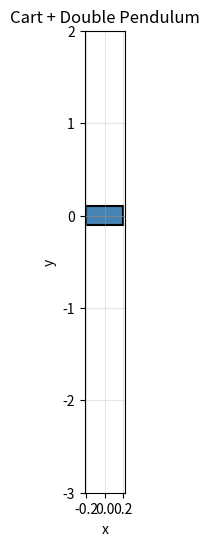

Generate this figure with matplotlib:
#Edison Sun
#5/30/26
import sympy as sym

t = sym.Symbol('t')

mc = 1   # cart mass
m1 = 1   # mass of first link
m2 = 1   # mass of second link
L1 = 1   # length of first link
L2 = 1   # length of second link

g = 9.8
F = sym.Symbol('F')  # force applied to cart

# Generalized coordinates: cart position, link angles are defined from vertical
xc = sym.Function('x')(t)
t1 = sym.Function(r'\theta_1')(t)
t2 = sym.Function(r'\theta_2')(t)

#define configuration vector
q = sym.Matrix([xc, t1, t2])

q_dot = q.diff(t)
q_ddot = q.diff(t).diff(t)

# Positions of pendulum masses
x1 = xc + L1*sym.sin(q[1])
y1 = -L1*sym.cos(q[1])

x2 = x1 + L2*sym.sin(q[2])
y2 = y1 - L2*sym.cos(q[2])

# Velocities
xc_dot = xc.diff(t)
x1_dot = x1.diff(t)
y1_dot = y1.diff(t)
x2_dot = x2.diff(t)
y2_dot = y2.diff(t)

# Kinetic and potential energy
K = 0.5*mc*xc_dot**2 + 0.5*m1*(x1_dot**2+y1_dot**2) + 0.5*m2*(x2_dot**2+y2_dot**2)
U = m1*g*y1 + m2*g*y2

#Lagrangian
L_lag = K - U

# Euler-Lagrange equations


#maybe replace with jacobian func later
dLdq = []
for m in q:
  dLdq.append(L_lag.diff(m))
dLdq = sym.simplify(sym.Matrix(dLdq))

dLdq_dot = []
for m in q_dot:
  dLdq_dot.append(L_lag.diff(m))
dLdq_dot = sym.simplify(sym.Matrix(dLdq_dot))

ddt_dLdq_dot = dLdq_dot.diff(t)

#lhs of el
Q = sym.Matrix([F, 0, 0])

el = sym.Eq(ddt_dLdq_dot - dLdq, Q)

sol2 = sym.solve(el, q_ddot, dict=True)

import numpy as np
from scipy.integrate import solve_ivp
import matplotlib.pyplot as plt
import matplotlib.animation as animation
import matplotlib.patches as patches

# Extract accelerations and substitute F=0 (free swing)
xc_ddot_expr  = sol2[0][q_ddot[0]].subs(F, 0)
th1_ddot_expr = sol2[0][q_ddot[1]].subs(F, 0)
th2_ddot_expr = sol2[0][q_ddot[2]].subs(F, 0)

# Lambdify
args = [q[0], q[1], q[2], q_dot[0], q_dot[1], q_dot[2]]
xc_ddot_f  = sym.lambdify(args, xc_ddot_expr, 'numpy')
th1_ddot_f = sym.lambdify(args, th1_ddot_expr, 'numpy')
th2_ddot_f = sym.lambdify(args, th2_ddot_expr, 'numpy')

def dyn(t_val, s):
  return [s[3], s[4], s[5],
          xc_ddot_f(*s), th1_ddot_f(*s), th2_ddot_f(*s)]

# Initial conditions
state0 = [0.0, np.pi/4, np.pi/6, 0.0, 0.0, 0.0]

T = 10.0
dt = 0.02
t_eval = np.arange(0, T, dt)

print("Integrating equations of motion...")
sol = solve_ivp(dyn, (0, T), state0, t_eval=t_eval, method='RK45', rtol=1e-8, atol=1e-10)

# Compute positions for animation
xc_vals  = sol.y[0]
th1_vals = sol.y[1]
th2_vals = sol.y[2]

x1_vals = xc_vals + L1*np.sin(th1_vals)
y1_vals = -L1*np.cos(th1_vals)
x2_vals = x1_vals + L2*np.sin(th2_vals)
y2_vals = y1_vals - L2*np.cos(th2_vals)

# Animation
fig, ax = plt.subplots(figsize=(10, 6))
ax.set_aspect('equal')
ax.set_ylim(-3, 2)
ax.set_xlabel('x')
ax.set_ylabel('y')
ax.set_title('Cart + Double Pendulum')
ax.grid(True, alpha=0.3)

cart_w, cart_h = 0.4, 0.2
cart_patch = patches.Rectangle((-cart_w/2, -cart_h/2), cart_w, cart_h,
              fc='steelblue', ec='black', lw=1.5)
ax.add_patch(cart_patch)
ax.axhline(0, color='gray', lw=0.5)

line1, = ax.plot([], [], 'o-', color='darkred', lw=3, markersize=8)
line2, = ax.plot([], [], 'o-', color='darkgreen', lw=3, markersize=8)
trail, = ax.plot([], [], '-', color='orange', lw=0.8, alpha=0.5)
trail_x, trail_y = [], []

def init():
    line1.set_data([], [])
    line2.set_data([], [])
    trail.set_data([], [])
    return cart_patch, line1, line2, trail

def animate(i):
    cx = xc_vals[i]
    cart_patch.set_x(cx - cart_w/2)
    cart_patch.set_y(-cart_h/2)
    line1.set_data([cx, x1_vals[i]], [0, y1_vals[i]])
    line2.set_data([x1_vals[i], x2_vals[i]], [y1_vals[i], y2_vals[i]])
    trail_x.append(x2_vals[i])
    trail_y.append(y2_vals[i])
    trail.set_data(trail_x, trail_y)
    ax.set_xlim(cx - 4, cx + 4)
    return cart_patch, line1, line2, trail

ani = animation.FuncAnimation(fig, animate, frames=len(t_eval),
                              init_func=init, blit=False, interval=dt*1000)
plt.show()
